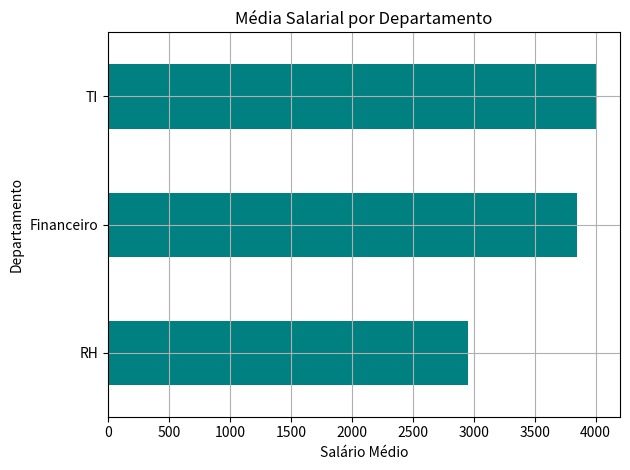

Python code for this plot:
import pandas as pd
import matplotlib.pyplot as plt

df = pd.DataFrame({
    'departamento': ['TI', 'RH', 'Financeiro', 'TI', 'RH', 'Financeiro'],
    'salario': [3000, 2800, 3200, 5000, 3100, 4500]
})

media_por_departamento = df.groupby('departamento')['salario'].mean().sort_values()

media_por_departamento.plot(kind='barh', color='teal')
plt.title('Média Salarial por Departamento')
plt.xlabel('Salário Médio')
plt.ylabel('Departamento')
plt.grid(True)
plt.tight_layout()
plt.savefig('media_salarial_por_departamento.png', dpi=300, bbox_inches='tight')
plt.show()
